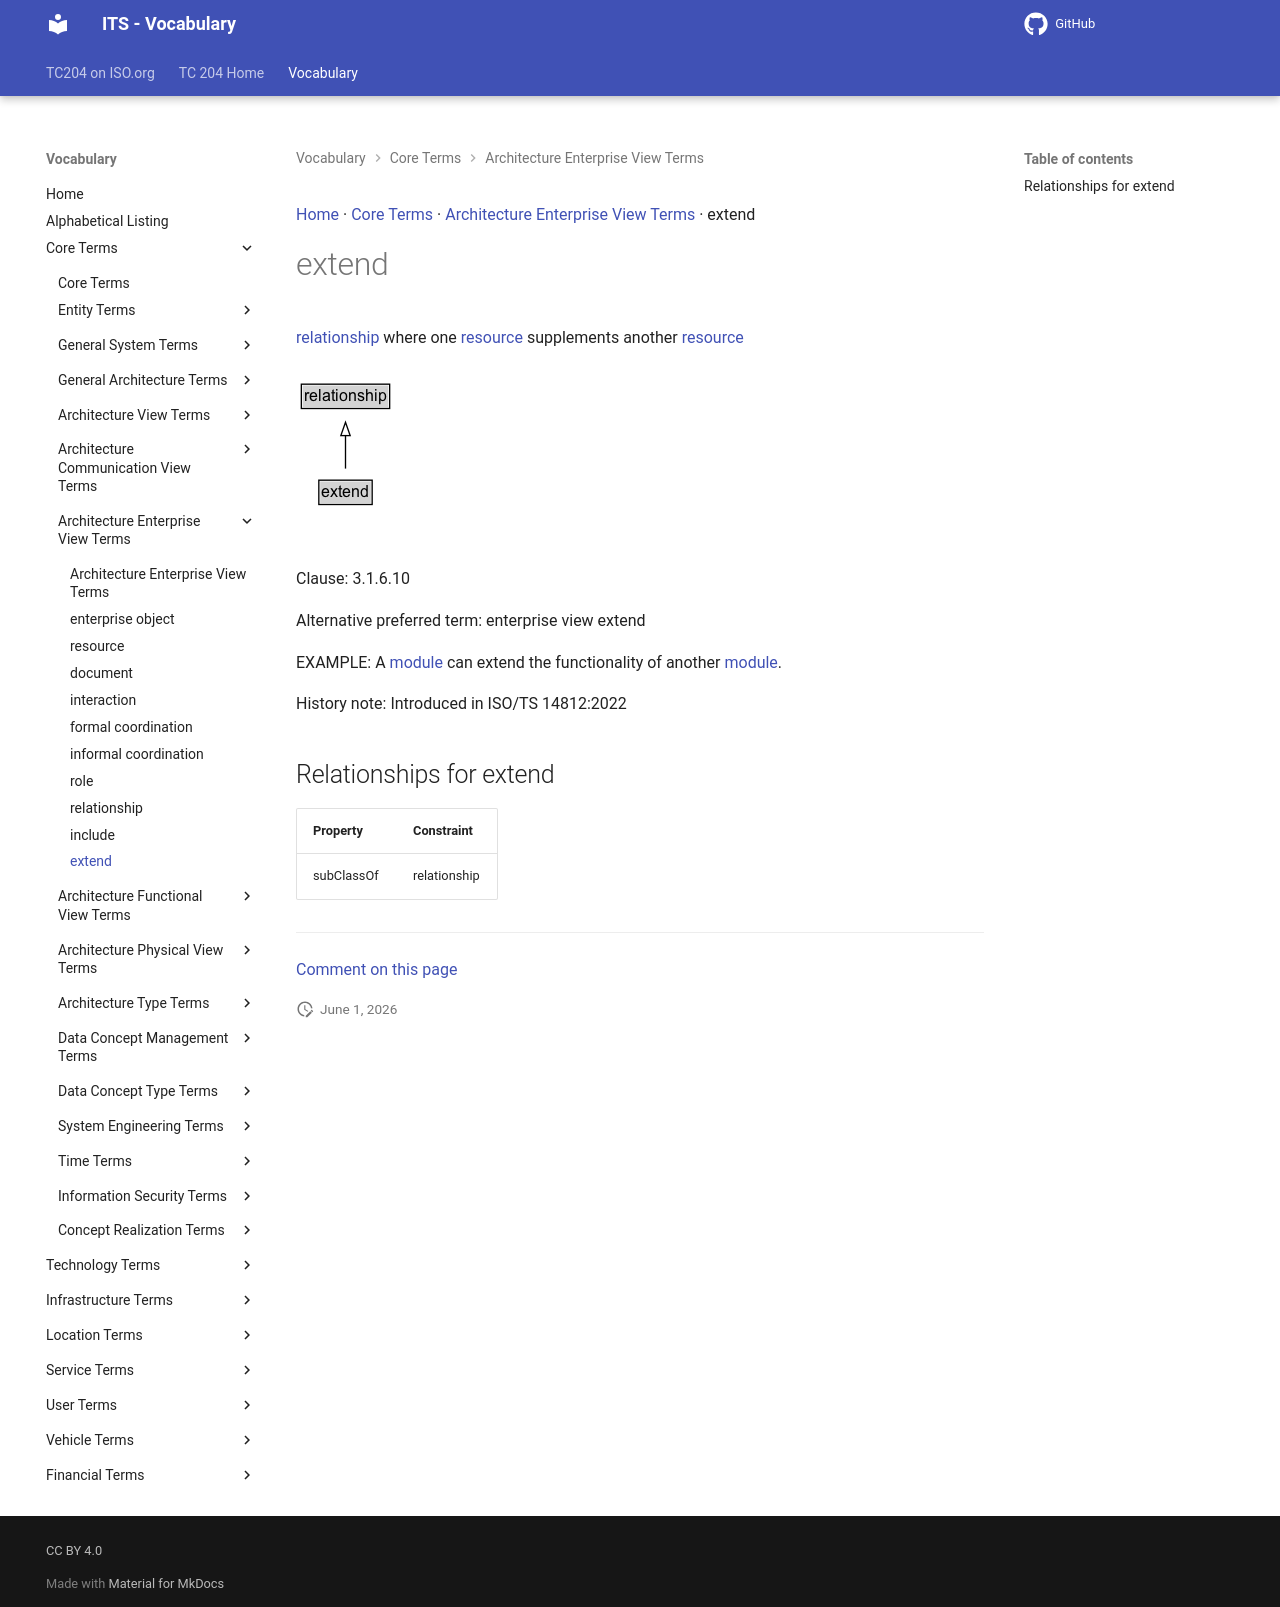

repository: ISO-TC204/iso14812 · page: v1.1.2-alpha.4/terms/extend/index.html · generator: mkdocs

[Home](../index.md) · [Core Terms](groups/Core Terms.md) · [Architecture Enterprise View Terms](patterns/Architecture Enterprise View Terms.md) · extend

# extend

<div class="draft4-watermark" aria-hidden="true"></div>

<enterprise view> [relationship](relationship.md) where one [resource](resource.md) supplements another [resource](resource.md)

<object type="image/svg+xml" data="../../diagrams/extend.dot.svg">
    <img alt="extend Diagram" src="../../diagrams/extend.dot.png" /> <!-- Fallback for non-SVG browsers -->
</object>

Clause: 3.1.6.10

Alternative preferred term: enterprise view extend

EXAMPLE: A [module](module.md) can extend the functionality of another [module](module.md).

History note: Introduced in ISO/TS 14812:2022

## Relationships for extend

| Property | Constraint |
| --- | --- |
| subClassOf | relationship |


---

[Comment on this page](https://github.com/ISO-TC204/iso14812/issues/new?template=page-feedback.yml&title=%5BPage+feedback%5D+extend&page-title=extend&page-path=terms%2Fextend.md)
